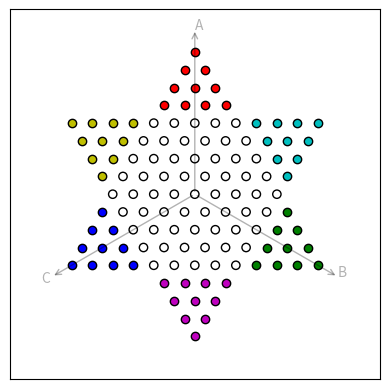
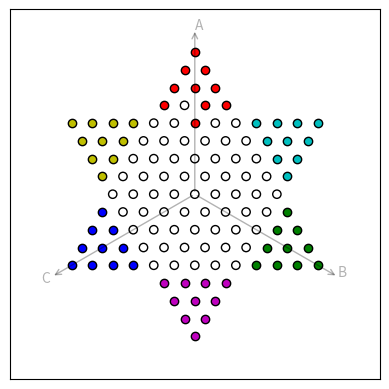
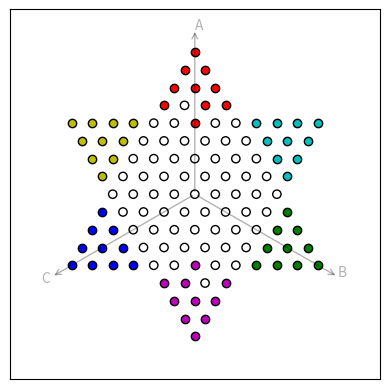
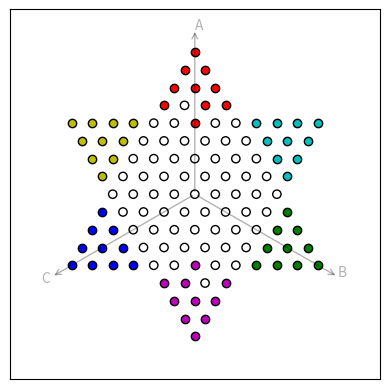

Recreate these plots in Python, in order.
# -*- coding: utf-8 -*-
"""
Defines class objects for game logic.

Created on Sun Nov 14 13:40:23 2021

[redacted]
"""

import math
import matplotlib.pyplot as plt

def main():
    # Testing of various game actions
    
    game = Game()
    
    game.board.plot_board(show_csys=(True))
    
    remote_game = Game()
    board_compare = game.board.compare_board_states(game.board.state, remote_game.board.state)
    print(board_compare)
    
    move = Move(start_coord=[5,-3,-2], end_coord=[4,-2,-2])
    game.board.move_piece(move)
    game.board.plot_board(show_csys=(True))
    
    move = Move(start_coord=[-5,3,2], end_coord=[-4,2,2])
    game.board.move_piece(move)
    move.print_move()
    game.board.plot_board(show_csys=(True))
    
    game.board.undo_move()
    move_string = move.make_move_string()
    print(move_string)
    move = Move(move_string=move_string)
    move.print_move()
    game.board.move_piece(move)
    game.board.plot_board(show_csys=(True))
    
    # move = Move(start_coord=[5,-3,-2], end_coord=[0,0,0])
    # game.board.move_piece(move)
    # game.board.plot_board(show_csys=(True))
    
    # remote_game = Game()
    # board_compare = game.board.compare_board_states(game.board.state, remote_game.board.state)
    # print(board_compare)
    
    board_state_string = game.board.make_board_state_string()
    print(board_state_string)
    
    # board_state_read_from_string = game.board.read_board_state(board_state_string)
    
    # print('\n' + 30 * '*')
    # print('Move History 1:')
    # game.board.move_cache.print_move_history()
    
    # print('\nMove Future 1:')
    # game.board.move_cache.print_move_future()
    
    # game.board.undo_move()
    # game.board.plot_board(show_csys=(True))
    
    # print('\n' + 30 * '*')
    # print('Move History 2:')
    # game.board.move_cache.print_move_history()
    
    # print('\nMove Future 2:')
    # game.board.move_cache.print_move_future()
    
    # game.board.redo_move()
    # game.board.plot_board(show_csys=(True))
    
    # print('\n' + 30 * '*')
    # print('Move History 3:')
    # game.board.move_cache.print_move_history()
    
    # print('\nMove Future 3:')
    # game.board.move_cache.print_move_future()
    
    # game.board.undo_move()
    # game.board.plot_board(show_csys=(True))
    
    # print('\n' + 30 * '*')
    # print('Move History 4:')
    # game.board.move_cache.print_move_history()
    
    # print('\nMove Future 4:')
    # game.board.move_cache.print_move_future()
    
    # game.board.undo_move()
    # game.board.plot_board(show_csys=(True))
    
    # print('\n' + 30 * '*')
    # print('Move History 5:')
    # game.board.move_cache.print_move_history()
    
    # print('\nMove Future 5:')
    # game.board.move_cache.print_move_future()
    
    # move = Move(start_coord=[5,-2,-3], end_coord=[4,-1,-3])
    # game.board.move_piece(move)
    # game.board.plot_board(show_csys=(True))
    
    # print('\n' + 30 * '*')
    # print('Move History 6:')
    # game.board.move_cache.print_move_history()
    
    # print('\nMove Future 6:')
    # game.board.move_cache.print_move_future()
    
    # game.board.redo_move()
    # game.board.plot_board(show_csys=(True))
    
    # print('\n' + 30 * '*')
    # print('Move History 7:')
    # game.board.move_cache.print_move_history()
    
    # print('\nMove Future 7:')
    # game.board.move_cache.print_move_future()
    
    # game.board.undo_move()
    # game.board.plot_board(show_csys=(True))
    
    # print('\n' + 30 * '*')
    # print('Move History 8:')
    # game.board.move_cache.print_move_history()
    
    # print('\nMove Future 8:')
    # game.board.move_cache.print_move_future()
    
    # game.board.undo_move()
    # game.board.plot_board(show_csys=(True))
    
    # print('\n' + 30 * '*')
    # print('Move History 9:')
    # game.board.move_cache.print_move_history()
    
    # print('\nMove Future 9:')
    # game.board.move_cache.print_move_future()
    
    # move = Move(start_coord=[5,-3,-2], end_coord=[4,-2,-2])
    # game.board.move_piece(move)
    # game.board.plot_board(show_csys=(True))
    
    # print('\n' + 30 * '*')
    # print('Move History 10:')
    # game.board.move_cache.print_move_history()
    
    # print('\nMove Future 10:')
    # game.board.move_cache.print_move_future()
    
    # game.board.reset()
    # game.board.plot_board(show_csys=(True))
    
    # print('\n' + 30 * '*')
    # print('Move History 11:')
    # game.board.move_cache.print_move_history()
    
    # print('\nMove Future 11:')
    # game.board.move_cache.print_move_future()
    
class Game:
    def __init__(self):
        self.board = Board()
    
class Board:
    def __init__(self):
        self.board_size = 4
        self.player_id_map = [0, 1, 2, 3, 4, 5, 6]
        self.player_color_map = ['none', 'r', 'g', 'b', 'm', 'y', 'c']
        self.communication_start_string = '<'
        self.communication_end_string = '>'
        self.communication_minor_delimiter = ','
        self.communication_major_delimiter = ';'
        
        self.radius = (2 * self.board_size) + 1
        self.bounding_line = self.board_size
        self.state = self.init_board_state()
        self.move_cache = MoveCache()
        
    def reset(self):
        self.state = self.init_board_state()
        self.move_cache = MoveCache()
        
    def move_piece(self, move, should_save=True, should_erase_future_cache=True):
        # Verify start coordinate is on the board. Do not move the piece if
        # it is not.
        coord_on_board = self.check_if_coord_on_board(move.start_coord)
        if not coord_on_board:
            print('Start coordinate is not on the board.')
            return
        
        # Verify end coordinate is on the board. Do not move the piece if
        # it is not.
        coord_on_board = self.check_if_coord_on_board(move.end_coord)
        if not coord_on_board:
            print('End coordinate is not on the board.')
            return
        
        # Verify a player piece is at the start coordinate
        if self.get_player_id_at_coord(move.start_coord) == 0:
            print('No piece located at the start coordinate.')
            return 
        
        # Verify the end coordinate is empty
        if not self.get_player_id_at_coord(move.end_coord) == 0:
            print('Another piece is already located at the end coordinate.')
            return 
        
        # Get index of start and end coordinates
        for ii, location in enumerate(self.state):
            if location.coord == move.start_coord:
                start_index = ii
            elif location.coord == move.end_coord:
                end_index = ii
                
        # Swap start and end coordinates
        self.state[start_index].coord = move.end_coord
        self.state[end_index].coord = move.start_coord
        
        # Store move in move history
        if should_save:
            self.move_cache.save_move(move)
            
        # Erase future move cache
        if should_erase_future_cache:
            self.move_cache.erase_future()
        
    def check_if_coord_on_board(self, coord):
        if sum(coord) != 0:
            return False
        
        for x in coord:
            if abs(x) >= self.radius:
                return False
            
        return True
    
    def get_player_id_at_coord(self, coord):
        for location in self.state:
            if location.coord == coord:
                player_id = location.player_id
        
        return player_id

    def undo_move(self):
        if self.move_cache.get_last_move() == None:
            print('Cannot undo, no previous move.')
            return
        
        move_undo = self.move_cache.get_last_move().get_reverse_move()
        self.move_piece(move_undo, should_save=False, should_erase_future_cache=False)
        
        self.move_cache.traverse_backwards()
        
    def redo_move(self):
        if self.move_cache.get_next_move() == None:
            print('Cannot redo, no undone move.')
            return
        
        move_redo = self.move_cache.get_next_move()
        self.move_piece(move_redo, should_save=False, should_erase_future_cache=False)
        
        self.move_cache.traverse_forwards()
        
    def make_board_state_string(self):
        board_state_list = [self.communication_start_string]
        
        for location in self.state:
            format_string = '{coord0}{minor_delimiter}{coord1}{minor_delimiter}{coord2}{minor_delimiter}{player_id}{major_delimiter}'
            data_string = format_string.format( \
                                              coord0 = location.coord[0], \
                                              coord1 = location.coord[1], \
                                              coord2 = location.coord[2], \
                                              player_id = location.player_id, \
                                              minor_delimiter = self.communication_minor_delimiter, \
                                              major_delimiter = self.communication_major_delimiter \
                                                  )
            board_state_list.append(data_string)
        
        # Strip the extra location delimiter
        board_state_list[-1] = board_state_list[-1][0:-1]
        
        board_state_list.append(self.communication_end_string)
        
        board_state_string = ''.join(board_state_list)
        
        return board_state_string
    
    def read_board_state(self, board_state_string):
        # Strip start and end strings
        board_state_string = board_state_string.lstrip(self.communication_start_string)
        board_state_string = board_state_string.rstrip(self.communication_end_string)
        
        # Split string into list of location data (coordinates and player IDs)
        board_state_list = board_state_string.split(self.communication_major_delimiter)
        
        # Populate board state by splitting location data into coordinates and
        # player IDs
        board_state = []
        for location_string in board_state_list:
            data = location_string.split(self.communication_minor_delimiter)
            coord = data[0:3]
            player_id = data[3]
            
            location = Location(coord, player_id)
            
            board_state.append(location)
            
        return board_state
        
    def compare_board_states(self, board_state_1, board_state_2):
        """
        Compares board states.

        Parameters
        ----------
        board_state_1 : List of location objects
            First board state to compare.
        board_state_2 : List of location objects
            Second board state to compare.

        Returns
        -------
        board_state_comparison : Boolean
            Returns true if the input board states are identical and false
            otherwise.

        """
        # Assume board states are the same 
        board_state_comparison = True
        
        # Begin looping through every location in the board and compare the two
        # states. Return false on the first location result that is not 
        # identical.
        for location_1 in board_state_1:
            index = self.find_location_in_state(board_state_2, location_1)
            
            if location_1.player_id != board_state_2[index].player_id:
                board_state_comparison = False
                break
        
        return board_state_comparison
    
    def find_location_in_state(self, state, location_to_find):
        index = [ii for ii, x in enumerate(state) if x.coord == location_to_find.coord][0]
        
        return index
    
    def update_board_state(self, new_board_state):
        self.state = new_board_state
        
    def plot_board(self, show_csys):
        """
        Plots the board state

        Returns
        -------
        None.

        """
        # Get the coordinates of the board
        tri_coord = []
        for location in self.state:
            tri_coord.append(location.coord)
        
        # Get plot limits
        cart_coord = []
        for coord in tri_coord:
            cart_coord.append(self.triangular_to_cartesian(coord))
        
        x = [a[0] for a in cart_coord]
        y = [a[1] for a in cart_coord]
        max_x = max([abs(a) for a in x])
        max_y = max([abs(a) for a in y])
        limit = max(max_x, max_y) * 1.3
        
        # Create plot
        fig, ax = plt.subplots(1)
        plt.xlim(-limit, limit)
        plt.ylim(-limit, limit)
        ax.set_aspect('equal', adjustable='box')
        for location in self.state:
            # Get cartesion coordinates of location
            cart_coord = self.triangular_to_cartesian(location.coord)
            
            # Get color corresponding to player
            color = self.get_player_color(location.player_id)
            
            plt.scatter(cart_coord[0], cart_coord[1], facecolors=color, edgecolors='k')
        
        # Plot the coordinate system
        if show_csys:
            arrow_radius = 1.55
            annotation_radius = arrow_radius * 1.0
            arrow_transparency = 0.3
            annotation_transparency = 0.3
            
            arrow_coords      = self.triangular_to_cartesian([self.radius * arrow_radius, 0, 0])
            annotation_coords = self.triangular_to_cartesian([self.radius * annotation_radius, 0, 0])
            ax.annotate("",  xy=(arrow_coords[0], arrow_coords[1]), xytext=(0, 0), arrowprops=dict(arrowstyle="->", alpha=arrow_transparency))
            ax.annotate("A", xy=(annotation_coords[0], annotation_coords[1]), alpha = annotation_transparency)
            
            arrow_coords      = self.triangular_to_cartesian([0, self.radius * arrow_radius, 0])
            annotation_coords = self.triangular_to_cartesian([0, self.radius * annotation_radius, 0])
            ax.annotate("",  xy=(arrow_coords[0], arrow_coords[1]), xytext=(0, 0), arrowprops=dict(arrowstyle="->", alpha=arrow_transparency))
            ax.annotate("B", xy=(annotation_coords[0], annotation_coords[1]), alpha = annotation_transparency)
            
            arrow_coords      = self.triangular_to_cartesian([0, 0, self.radius * arrow_radius])
            annotation_coords = self.triangular_to_cartesian([0, 0, self.radius * annotation_radius * 1.07])
            ax.annotate("",  xy=(arrow_coords[0], arrow_coords[1]), xytext=(0, 0), arrowprops=dict(arrowstyle="->", alpha=arrow_transparency))
            ax.annotate("C", xy=(annotation_coords[0], annotation_coords[1]), alpha = annotation_transparency)   
        
        ax.get_xaxis().set_visible(False)
        ax.get_yaxis().set_visible(False)
        
        # Show the plot
        plt.show()
    
    def get_player_color(self, player_id):
        """
        Get color string from player ID

        Parameters
        ----------
        player_id : integer
            Player ID integer.

        Returns
        -------
        color : string
            Matplotlib color format string.

        """
        
        color = self.player_color_map[player_id]
        
        return color
    
    def init_board_state(self):
        # Initial board state variable
        state = []
        
        # Get list of triangular coordinates
        coords = self.init_board_coord()
        
        # For each coordinate, assign a player ID by checking to see if the 
        # coordinates of a piece are outside bounding lines
        for coord in coords:
            if coord[0]>self.bounding_line:
                player_id = 1
            elif coord[1]>self.bounding_line:
                player_id = 2
            elif coord[2]>self.bounding_line:
                player_id = 3
            elif -coord[0]>self.bounding_line:
                player_id = 4
            elif -coord[1]>self.bounding_line:
                player_id = 5
            elif -coord[2]>self.bounding_line:
                player_id = 6
            else:
                player_id = 0
            
            state.append(Location(coord, player_id))
        
        return state
    
    def init_board_coord(self):
        """
        Makes triangular coordinates of all board piece locations
    
        Returns
        -------
        board_coord : list
            List of lists of 3 triangular coordinates [[a1,b1,c1], end_coord=[a2,b2,c2], ...]
    
        """
        
        board_coord = []
        
        # Get hexgonal grid
        deltas = [[1,0,-1],[0,1,-1],[-1,1,0],[-1,0,1],[0,-1,1],[1,-1,0]]
        for r in range(self.radius):
            a = 0
            b = -r
            c = +r
            board_coord.append([a,b,c])
            for ii in range(6):
                if ii==5:
                    num_of_hexas_in_edge = r-1
                else:
                    num_of_hexas_in_edge = r
                for jj in range(num_of_hexas_in_edge):
                    a = a+deltas[ii][0]
                    b = b+deltas[ii][1]
                    c = c+deltas[ii][2]            
                    board_coord.append([a,b,c])
        
        # Trim points from hexagonal grid that lie outside possible piece
        # locations (Outside 6 pointed star)
        coord_to_trim = []
        for coord in board_coord:
            num_outside_bounding_lines = sum([
                                             coord[0]>self.bounding_line,
                                             coord[1]>self.bounding_line,
                                             coord[2]>self.bounding_line,
                                            -coord[0]>self.bounding_line,
                                            -coord[1]>self.bounding_line,
                                            -coord[2]>self.bounding_line,
                                            ])
            
            if num_outside_bounding_lines > 1:
                coord_to_trim.append(coord)
                
        for coord in coord_to_trim:
            board_coord.remove(coord)
                    
        return board_coord
    
    def triangular_to_cartesian(self, tri_coord):
        """
        Convert triangular coordinates to Cartesian
        
        Parameters
        ----------
        tri_coord : list
            3 triangular coordinates [a,b,c]
    
        Returns
        -------
        cart_coord : list
            2 Cartesian coordinates [x, y]
    
        """
        a = tri_coord[0]
        b = tri_coord[1]
        c = tri_coord[2]
               
        x =  b*math.cos(math.radians(30)) - c*math.cos(math.radians(30))
        y = -b*math.cos(math.radians(60)) - c*math.cos(math.radians(60)) + a
        
        cart_coord = [x, y]
        
        return cart_coord
    
class Location:
    def __init__(self, coord, player_id):
        self.coord     = coord
        self.player_id = player_id
        
class Move:
    def __init__(self, **kwargs):
        self.communication_start_string = '<'
        self.communication_end_string = '>'
        self.communication_minor_delimiter = ','
        self.communication_major_delimiter = ';'
        
        self.start_coord = kwargs.get('start_coord')
        self.end_coord   = kwargs.get('end_coord')
        
        if kwargs.get('move_string') != None:
            self.start_coord, self.end_coord = self.read_move_string(kwargs.get('move_string'))
        
    def make_move_string(self):
        format_string = '{communication_start_string}' + \
                        '{start_coord0}{minor_delimiter}{start_coord1}{minor_delimiter}{start_coord2}' + \
                        '{major_delimiter}' + \
                        '{end_coord0}{minor_delimiter}{end_coord1}{minor_delimiter}{end_coord2}' + \
                        '{communication_end_string}'
        move_string = format_string.format( \
                                          communication_start_string = self.communication_start_string, \
                                          communication_end_string = self.communication_end_string, \
                                          start_coord0 = self.start_coord[0], \
                                          start_coord1 = self.start_coord[1], \
                                          start_coord2 = self.start_coord[2], \
                                          end_coord0 = self.end_coord[0], \
                                          end_coord1 = self.end_coord[1], \
                                          end_coord2 = self.end_coord[2], \
                                          minor_delimiter = self.communication_minor_delimiter, \
                                          major_delimiter = self.communication_major_delimiter \
                                              )
        
        return move_string
        
    def read_move_string(self, move_string):
        # Strip start and end strings
        move_string = move_string.lstrip(self.communication_start_string)
        move_string = move_string.rstrip(self.communication_end_string)
        
        # Split string into coordinate strings
        start_coord_string, end_coord_string = move_string.split(self.communication_major_delimiter)
        
        # Convert coordinate strings to coordinate list
        start_coord = [int(x) for x in start_coord_string.split(self.communication_minor_delimiter)]
        end_coord = [int(x) for x in end_coord_string.split(self.communication_minor_delimiter)]
            
        return start_coord, end_coord
        
    def get_reverse_move(self):
        return Move(start_coord=self.end_coord, end_coord=self.start_coord)      
        
    def print_move(self):
        print('\nStart Coord: ', self.start_coord)
        print('End Coord: ',   self.end_coord)
        
class MoveCache:
    def __init__(self):
        self.move_history = []
        self.move_future  = []
        
    def save_move(self, move):
        self.move_history.append(move)
        
    def get_last_move(self):
        if len(self.move_history) == 0:
            return None
        
        return self.move_history[-1]
    
    def get_next_move(self):
        if len(self.move_future) == 0:
            return None
        
        return self.move_future[0]
        
    def print_move_history(self):
        for move in self.move_history:
            print(move.start_coord, move.end_coord)
            
    def print_move_future(self):
        for move in self.move_future:
            print(move.start_coord, move.end_coord)
            
    def traverse_backwards(self):
        self.move_future.insert(0, self.move_history.pop())
        
    def traverse_forwards(self):
        self.move_history.append(self.move_future.pop(0))
        
    def erase_future(self):
        self.move_future = []
                    
if __name__ == "__main__":
    main()